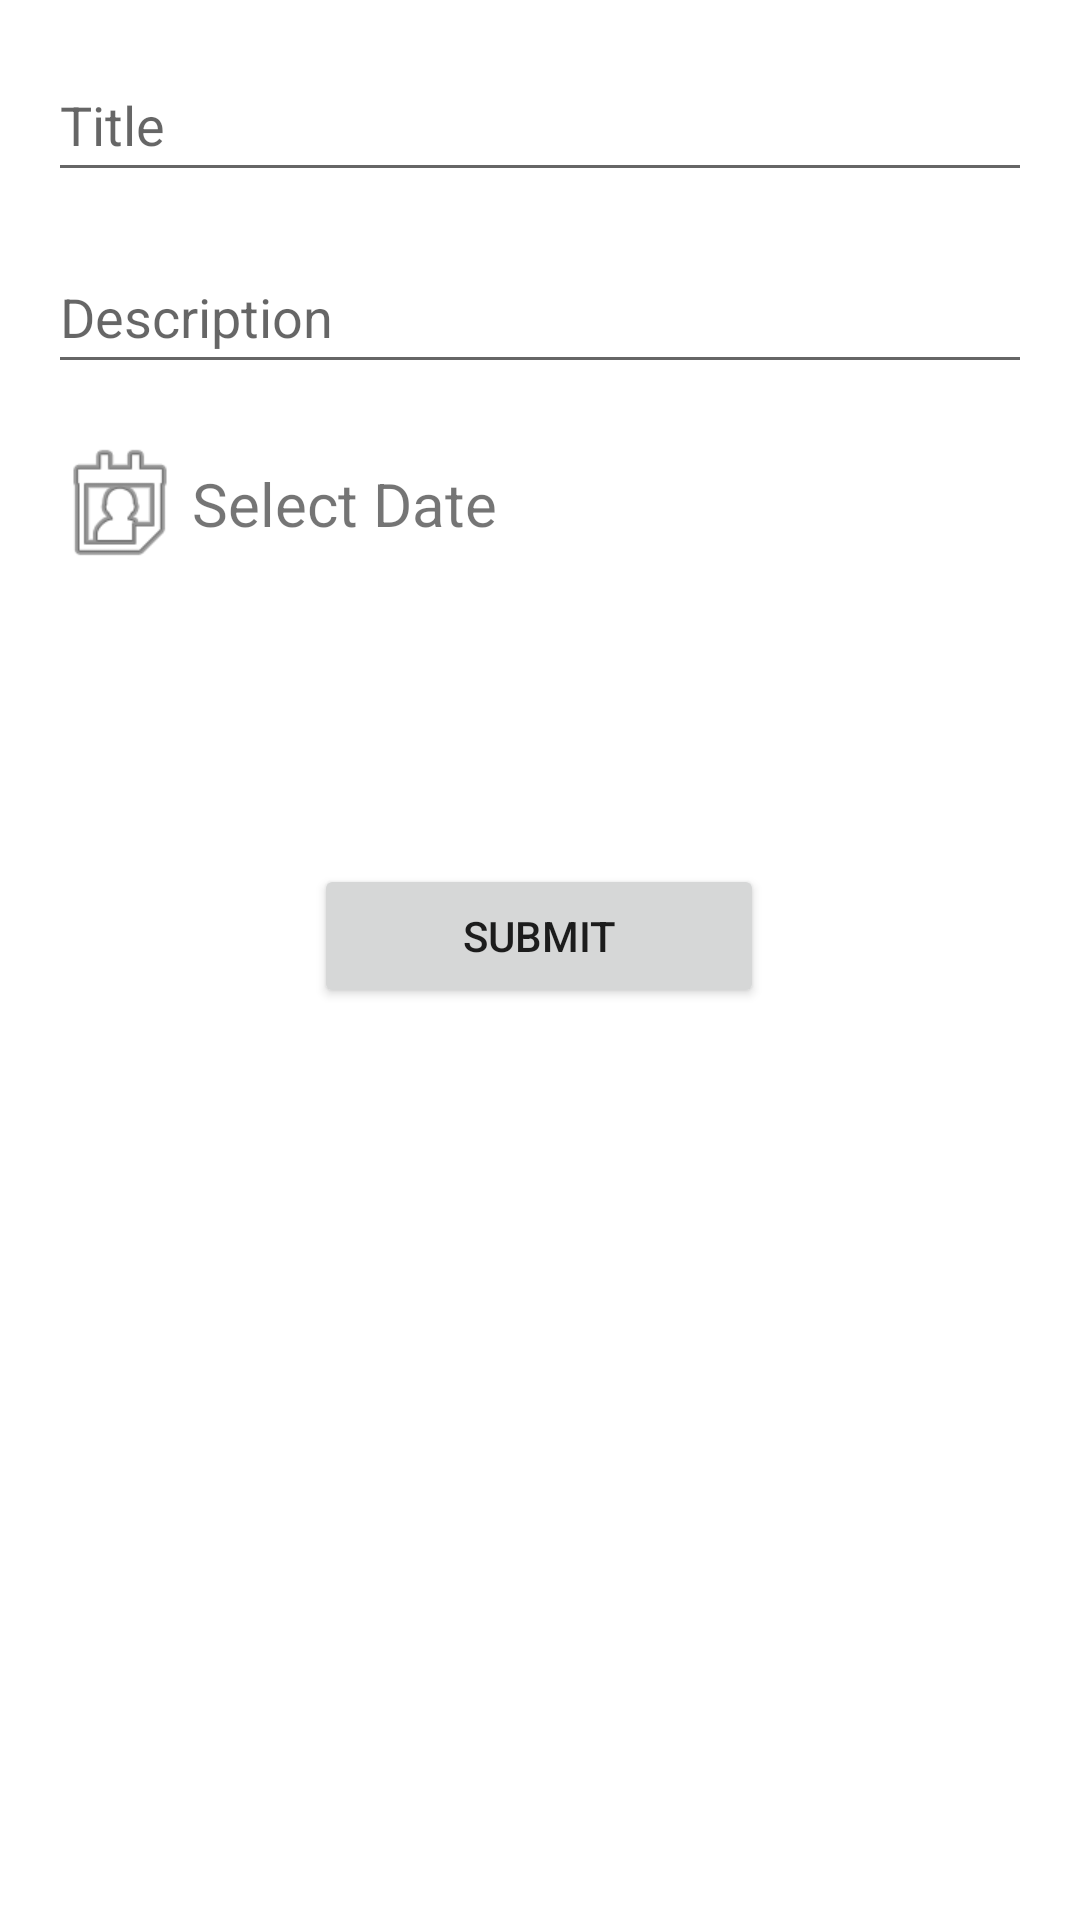

Android layout source for this screen:
<!-- AndroidManifest.xml: application theme Theme.EventsPOC -->
<!-- res/layout/activity_create_event.xml -->
<?xml version="1.0" encoding="utf-8"?>
<androidx.constraintlayout.widget.ConstraintLayout xmlns:android="http://schemas.android.com/apk/res/android"
    xmlns:app="http://schemas.android.com/apk/res-auto"
    xmlns:tools="http://schemas.android.com/tools"
    android:layout_width="match_parent"
    android:layout_height="match_parent"
    android:background="#FFFFFF"
    android:parentActivityName=".MainActivity"
    tools:context=".CreateEvent">

    <EditText
        android:id="@+id/etDescription"
        android:layout_width="0dp"
        android:layout_height="48dp"
        android:layout_marginStart="16dp"
        android:layout_marginTop="16dp"
        android:layout_marginEnd="16dp"
        android:ems="10"
        android:hint="Description"
        android:inputType="textPersonName"
        app:layout_constraintEnd_toEndOf="parent"
        app:layout_constraintHorizontal_bias="0.0"
        app:layout_constraintStart_toStartOf="parent"
        app:layout_constraintTop_toBottomOf="@+id/etTitle" />


    <EditText
        android:id="@+id/etTitle"
        android:layout_width="0dp"
        android:layout_height="48dp"
        android:layout_marginStart="16dp"
        android:layout_marginTop="16dp"
        android:layout_marginEnd="16dp"
        android:editable="true"
        android:ems="10"
        android:hint="Title"
        android:inputType="textPersonName"
        app:layout_constraintEnd_toEndOf="parent"
        app:layout_constraintHorizontal_bias="0.0"
        app:layout_constraintStart_toStartOf="parent"
        app:layout_constraintTop_toTopOf="parent" />

    <Button
        android:id="@+id/submitBtn"
        android:layout_width="150dp"
        android:layout_height="wrap_content"
        android:layout_marginTop="32dp"
        android:text="Submit"
        app:layout_constraintEnd_toEndOf="parent"
        app:layout_constraintHorizontal_bias="0.498"
        app:layout_constraintStart_toStartOf="parent"
        app:layout_constraintTop_toBottomOf="@+id/spinnerEventType" />

    <LinearLayout
        android:id="@+id/calenderButton"
        android:layout_width="200dp"
        android:layout_height="wrap_content"
        android:layout_marginStart="16dp"
        android:layout_marginTop="16dp"
        android:gravity="center_vertical"
        android:orientation="horizontal"
        app:layout_constraintStart_toStartOf="parent"
        app:layout_constraintTop_toBottomOf="@+id/etDescription">

        <ImageView
            android:layout_width="48dp"
            android:layout_height="48dp"
            android:contentDescription="Icon"
            android:src="@android:drawable/ic_menu_my_calendar" />

        <TextView
            android:id="@+id/calenderText"
            android:layout_width="wrap_content"
            android:layout_height="wrap_content"
            android:text="Select Date"
            android:textSize="20sp" />
    </LinearLayout>

    <Spinner
        android:id="@+id/spinnerEventType"
        android:layout_width="200dp"
        android:layout_height="48dp"
        android:layout_marginTop="16dp"
        android:background="#FFFFFF"
        android:backgroundTint="#FFFFFF"
        app:layout_constraintStart_toStartOf="@+id/calenderButton"
        app:layout_constraintTop_toBottomOf="@+id/calenderButton" />

</androidx.constraintlayout.widget.ConstraintLayout>
<!-- resources referenced by this layout -->
<resources>
  <style name="Theme.EventsPOC" parent="Theme.MaterialComponents.DayNight.DarkActionBar">
          
          <item name="colorPrimary">@color/purple_500</item>
          <item name="colorPrimaryVariant">@color/purple_700</item>
          <item name="colorOnPrimary">@color/white</item>
          
          <item name="colorSecondary">@color/teal_200</item>
          <item name="colorSecondaryVariant">@color/teal_700</item>
          <item name="colorOnSecondary">@color/black</item>
          
          <item name="android:statusBarColor">?attr/colorPrimaryVariant</item>
          
      </style>
  <color name="purple_500">#150050</color>
  <color name="purple_700">#0e0037</color>
  <color name="white">#FFFFFFFF</color>
  <color name="teal_200">#FF03DAC5</color>
  <color name="teal_700">#FF018786</color>
  <color name="black">#FF000000</color>
</resources>
